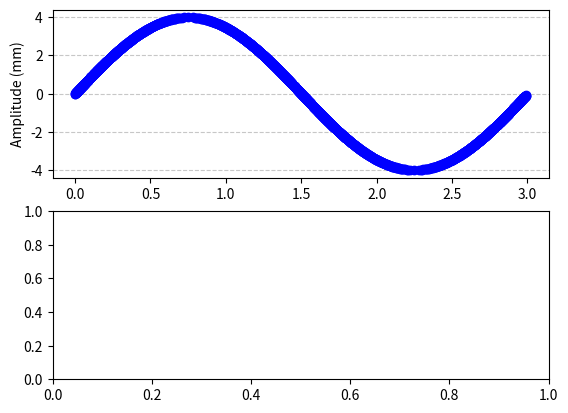
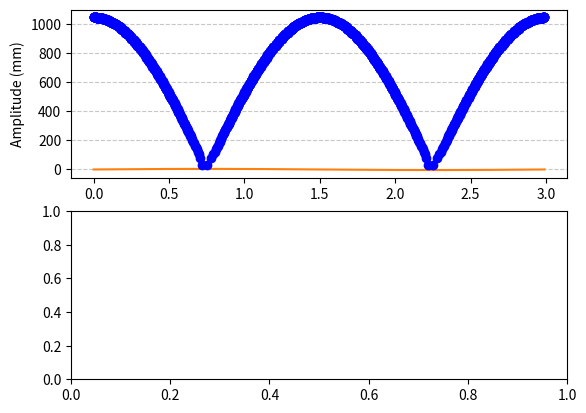

These charts were generated, in order, by the following Python code:
import numpy as np
import matplotlib.pyplot as plt
import math


def round_up_to_factor(number, factor):
    return math.ceil(number / factor) * factor


def round_down_to_factor(number, factor):
    return math.floor(number / factor) * factor


def waveform(x_data, y_data, step_length):
    """
    This function takes in the x and y data and returns the waveform resampled at the step length along the y axis.
    Every point on the curve has a y-value that is a factor of the step_length, and then generates the corresponding
    x-values by interpolation.
    """

    resampled_x = []
    resampled_y = []

    for y in range(0, len(y_data) - 1):
        if y > len(x_data):
            break
        delta = (y_data[y + 1] - y_data[y])
        if delta:
            dir_sign = (y_data[y + 1] - y_data[y]) / abs((y_data[y + 1] - y_data[y]))
        else:
            dir_sign = 1
        sub_y_data = [y_data[y], y_data[y + 1]]
        sub_x_data = [x_data[y], x_data[y + 1]]

        if resampled_y:
            if dir_sign > 0:
                min_y = min(sub_y_data)
                max_y = max(sub_y_data)
                min_y = round_up_to_factor(min_y, step_length)
                sub_y_axis = np.arange(min_y, max_y, step_length)
                sub_x_axis = np.interp(sub_y_axis, sub_y_data, sub_x_data)
                resampled_x.extend(sub_x_axis)
                resampled_y.extend(sub_y_axis)

            # If dir_sign is negative we need to mirror the function about y = 0 before the resampling, and
            # mirror it back again afterwards.
            else:
                sub_y_data[0] = -1*sub_y_data[0]
                sub_y_data[1] = -1*sub_y_data[1]
                min_y = min(sub_y_data)
                max_y = max(sub_y_data)
                min_y = round_up_to_factor(min_y, step_length)
                sub_y_axis = np.arange(min_y, max_y, step_length)
                sub_x_axis = np.interp(sub_y_axis, sub_y_data, sub_x_data)
                for i in range(0, len(sub_y_axis)):
                    sub_y_axis[i] *= -1
                resampled_x.extend(sub_x_axis)
                resampled_y.extend(sub_y_axis)

        else:
            min_y = min(sub_y_data)
            max_y = max(sub_y_data)
            sub_y_axis = np.arange(min_y, max_y, step_length)
            sub_x_axis = np.interp(sub_y_axis, sub_y_data, sub_x_data)
            resampled_x.extend(sub_x_axis)
            resampled_y.extend(sub_y_axis)

    return resampled_x, resampled_y


def calc_time_delays(time_data, amp_data):
    time_delays = []
    directions = []
    if len(time_data) != len(amp_data):
        print("Error: time_data and amp_data needs to be the same length..")
        return [], []
    for t in range(1, len(time_data)):
        current_time_delay = time_data[t] - time_data[t - 1]
        current_direction = (amp_data[t] - amp_data[t - 1]) / abs((amp_data[t] - amp_data[t - 1]))
        time_delays.append(current_time_delay)
        directions.append(int(current_direction))

    return time_delays, directions


def calc_frequencies(delay_data):
    frequencies = []
    for t in delay_data:
        freq = int(1 / t)
        frequencies.append(freq)

    return frequencies


def generate_sine(frequency, amplitude, phase, sampling_rate, time=0):
    """
    This function generates a sine wave given the frequency, amplitude, phase, and time.
    """

    if not time:
        # time is not given. Defaults to 1 periode of the sine wave
        time = 1 / frequency

    # Create the x axis
    x = np.arange(0, time, 1 / sampling_rate)

    # Create the y axis
    y = amplitude * np.sin(2 * np.pi * frequency * x + phase)

    return x, y


def plot_waveform(x_data_list, y_data_list, step_length, show_grid=False, y_data_third_curve=None):
    """
    This function takes in multiple sets of x and y data and plots the waveforms and plots each sample point as a red dot.
    It also adds grid lines at the y-axis for the specified step_length.
    """

    # Create a new figure and subplots
    fig, (ax1, ax2) = plt.subplots(2, 1)

    # Plot the waveforms in the first subplot (ax1)
    for x_data, y_data in zip(x_data_list, y_data_list):
        ax1.plot(x_data, y_data)

    # Plot the sample points for the first waveform in the first subplot (ax1)
    ax1.plot(x_data_list[0], y_data_list[0], 'ro', color='b')
    ax1.set_ylabel('Amplitude (mm)')

    # Calculate the y-axis grid line positions based on step_length
    if show_grid:
        min_y = min(min(y_data) for y_data in y_data_list)
        min_y = round_down_to_factor(min_y, step_length)
        max_y = max(max(y_data) for y_data in y_data_list)
        max_y = round_up_to_factor(max_y, step_length)
        y_ticks = [round(y, 1) for y in plt.yticks()[0] if min_y <= y <= max_y]
        grid_line_positions = np.arange(min_y, max_y, step_length)
        grid_line_positions = list(grid_line_positions)

        # Filter grid line positions to avoid duplicate ticks
        y_ticks = [tick for tick in y_ticks if tick not in grid_line_positions]

        # Combine the original y_ticks with the grid_line_positions
        y_ticks += grid_line_positions

        ax1.set_yticks(y_ticks)

    # Show the grid lines in the first subplot (ax1)
    ax1.grid(axis='y', linestyle='--', alpha=0.7)

    # Create the third subplot for the third curve with shared x-axis
    if y_data_third_curve is not None:
        ax2_x_values = x_data_list[0][1:]
        ax2 = fig.add_subplot(212, sharex=ax1)
        dot_color = 'black'
        ax2.plot(ax2_x_values, y_data_third_curve, 'ro', color='r')
        # ax2.plot(ax2_x_values, y_data_third_curve)
        # ax2.plot(ax2_x_values, y_data_third_curve, 'ro')
        ax2.set_ylabel('Y-axis (Motor direction)')
        # ax2.grid(axis='y', linestyle='--', alpha=1)

        # Set y-axis ticks and labels for the second subplot (ax2)
        # ax2.set_yticks([-1, 1], minor=True)
        # ax2.set_yticklabels(['In', 'Out'])

    # Show the plot
    # plt.tight_layout()
    plt.show()



def test():
    rpm = 20
    frequency = rpm / 60
    amplitude = 4
    phase = 0
    sampling_rate = 100
    wave_period = (1 / frequency)
    time_duration = wave_period
    y_step_length = 0.008

    print(time_duration)

    x, y = generate_sine(frequency, amplitude, phase, sampling_rate)
    resampled_x, resampled_y = waveform(x, y, y_step_length)
    time_delay_list, dir_list = calc_time_delays(resampled_x, resampled_y)
    motor_frequency_list = calc_frequencies(time_delay_list)
    print(motor_frequency_list)
    print("length: ", len(motor_frequency_list))

    plot_waveform([resampled_x, x], [resampled_y, y], y_step_length)

    plot_waveform([resampled_x[:-1], x], [motor_frequency_list, y], y_step_length)



def test2():
    rpm = 13
    frequency = rpm / 60
    amplitude = 4
    phase = 0
    sampling_rate = 1000
    y_step_length = 0.008
    wave_period = 1 / frequency

    x, y = generate_sine(frequency, amplitude, phase, sampling_rate, wave_period)
    # Scale the x_values so that the period corresponds to 2*pi
    # x = x * 2 * np.pi / wave_period
    # print(x)
    resampled_x, resampled_y = waveform2(x, y, y_step_length, 2*np.pi*wave_period)

    plot_waveform([resampled_x, x], [resampled_y, y], y_step_length)


if __name__ == "__main__":
    test()
